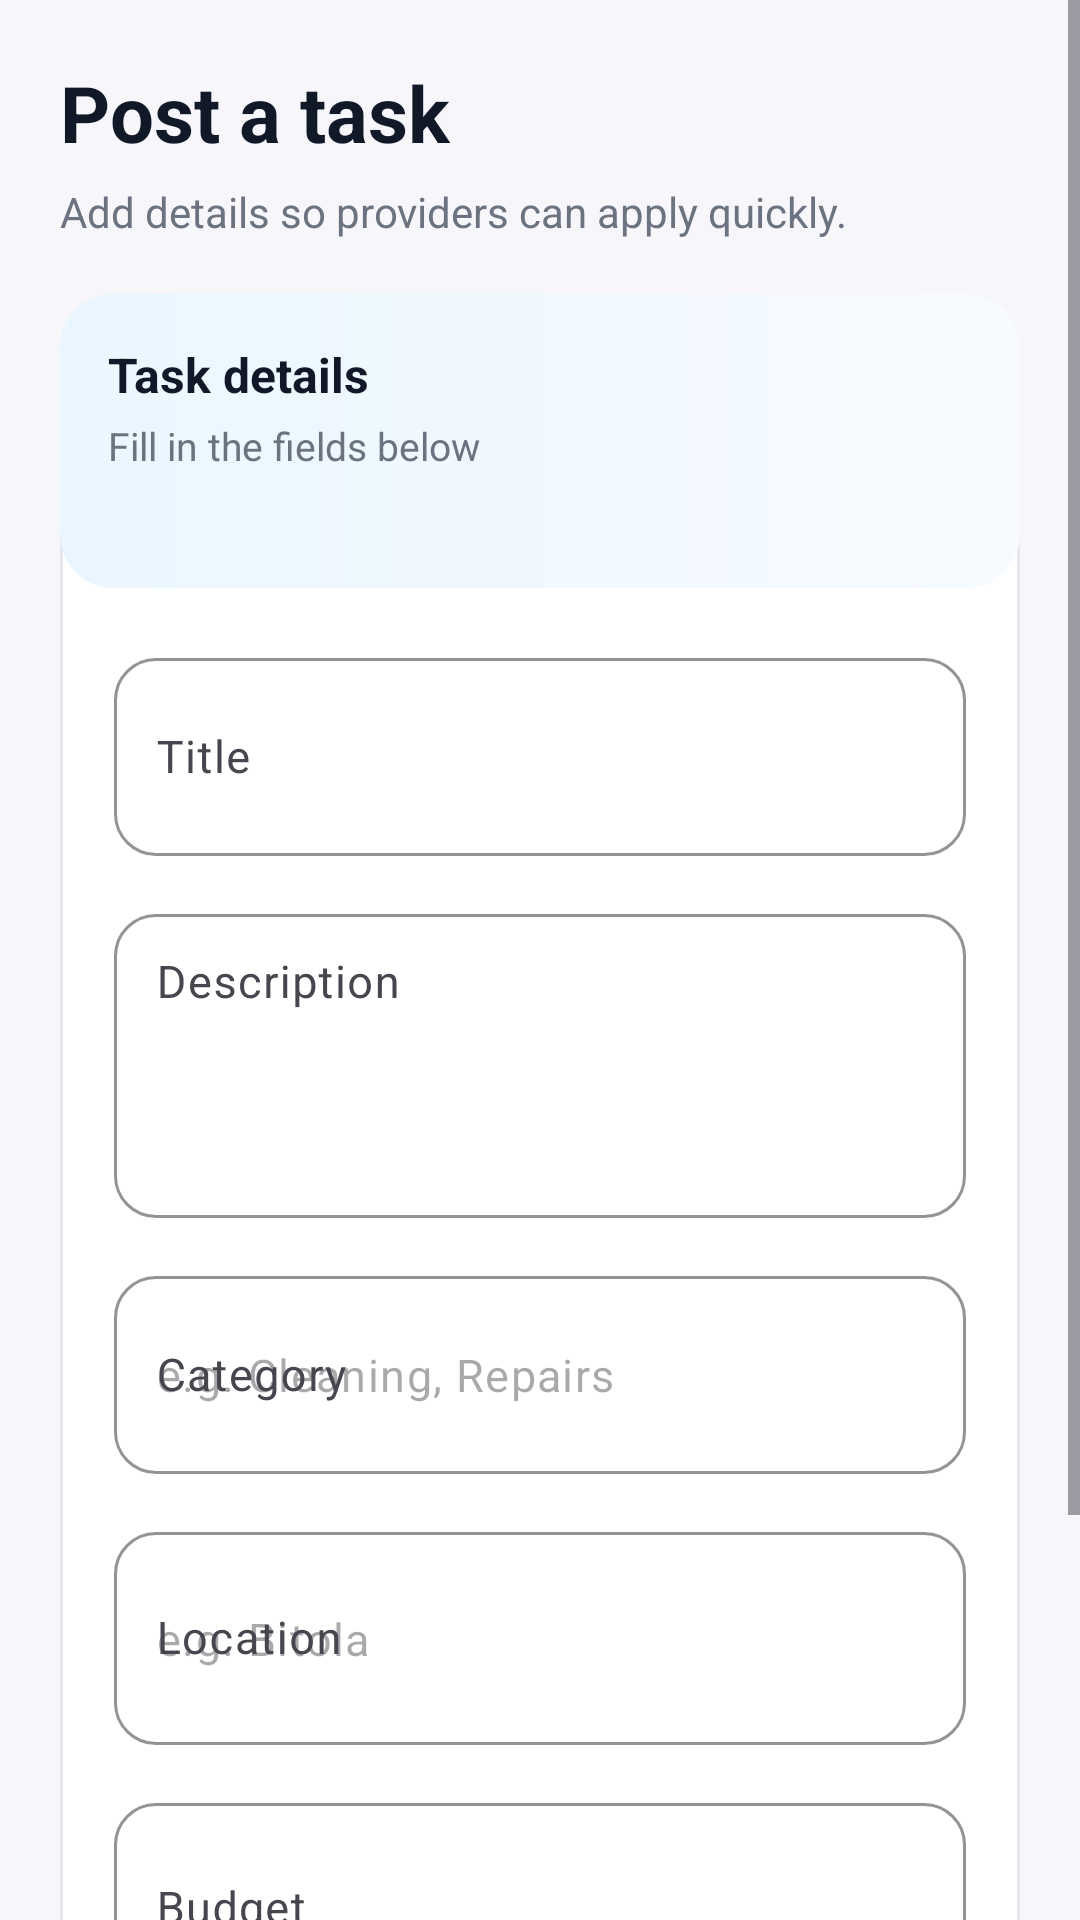

The Android layout XML behind this screen, and the referenced resources:
<!-- AndroidManifest.xml: application theme Theme.Taskkly -->
<!-- res/layout/activity_post_task.xml -->
<?xml version="1.0" encoding="utf-8"?>
<androidx.constraintlayout.widget.ConstraintLayout
    xmlns:android="http://schemas.android.com/apk/res/android"
    xmlns:app="http://schemas.android.com/apk/res-auto"
    xmlns:tools="http://schemas.android.com/tools"
    android:layout_width="match_parent"
    android:layout_height="match_parent"
    android:background="@color/screen_bg"
    tools:context=".ui.home.client.post.PostTaskActivity">

    <ScrollView
        android:id="@+id/scroll"
        android:layout_width="0dp"
        android:layout_height="0dp"
        android:fillViewport="true"
        android:overScrollMode="never"
        app:layout_constraintTop_toTopOf="parent"
        app:layout_constraintBottom_toBottomOf="parent"
        app:layout_constraintStart_toStartOf="parent"
        app:layout_constraintEnd_toEndOf="parent">

        <LinearLayout
            android:layout_width="match_parent"
            android:layout_height="match_parent"
            android:orientation="vertical"
            android:padding="20dp">

            
            <TextView
                android:id="@+id/tvTitle"
                android:layout_width="wrap_content"
                android:layout_height="wrap_content"
                android:text="Post a task"
                android:textColor="#111827"
                android:textSize="26sp"
                android:textStyle="bold" />

            <TextView
                android:id="@+id/tvSubtitle"
                android:layout_width="wrap_content"
                android:layout_height="wrap_content"
                android:layout_marginTop="6dp"
                android:text="Add details so providers can apply quickly."
                android:textColor="#6B7280"
                android:textSize="14sp" />

            
            <LinearLayout
                android:id="@+id/cardForm"
                android:layout_width="match_parent"
                android:layout_height="wrap_content"
                android:layout_marginTop="18dp"
                android:background="@drawable/bg_card_white"
                android:orientation="vertical"
                android:padding="0dp">

                
                <LinearLayout
                    android:layout_width="match_parent"
                    android:layout_height="98dp"
                    android:background="@drawable/bg_post_header"
                    android:orientation="vertical"
                    android:padding="16dp">

                    <TextView
                        android:layout_width="wrap_content"
                        android:layout_height="wrap_content"
                        android:text="Task details"
                        android:textColor="#111827"
                        android:textSize="16sp"
                        android:textStyle="bold" />

                    <TextView
                        android:layout_width="wrap_content"
                        android:layout_height="wrap_content"
                        android:layout_marginTop="4dp"
                        android:text="Fill in the fields below"
                        android:textColor="#6B7280"
                        android:textSize="13sp" />
                </LinearLayout>

                
                <LinearLayout
                    android:layout_width="match_parent"
                    android:layout_height="wrap_content"
                    android:orientation="vertical"
                    android:padding="18dp">

                    
                    <com.google.android.material.textfield.TextInputLayout
                        android:layout_width="match_parent"
                        android:layout_height="wrap_content"
                        android:hint="Title"
                        app:boxBackgroundMode="outline"
                        app:boxCornerRadiusBottomEnd="14dp"
                        app:boxCornerRadiusBottomStart="14dp"
                        app:boxCornerRadiusTopEnd="14dp"
                        app:boxCornerRadiusTopStart="14dp"
                        app:boxStrokeColor="@color/blue_primary"
                        app:hintTextColor="@color/blue_primary">

                        <com.google.android.material.textfield.TextInputEditText
                            android:id="@+id/etTitle"
                            android:layout_width="match_parent"
                            android:layout_height="66dp"
                            android:minHeight="52dp"
                            android:padding="14dp"
                            android:textColor="#111827"
                            android:textSize="15sp" />
                    </com.google.android.material.textfield.TextInputLayout>

                    
                    <com.google.android.material.textfield.TextInputLayout
                        android:layout_width="match_parent"
                        android:layout_height="wrap_content"
                        android:layout_marginTop="14dp"
                        android:hint="Description"
                        app:boxBackgroundMode="outline"
                        app:boxCornerRadiusBottomEnd="14dp"
                        app:boxCornerRadiusBottomStart="14dp"
                        app:boxCornerRadiusTopEnd="14dp"
                        app:boxCornerRadiusTopStart="14dp"
                        app:boxStrokeColor="@color/blue_primary"
                        app:hintTextColor="@color/blue_primary">

                        <com.google.android.material.textfield.TextInputEditText
                            android:id="@+id/etDesc"
                            android:layout_width="match_parent"
                            android:layout_height="wrap_content"
                            android:gravity="top"
                            android:minLines="4"
                            android:padding="14dp"
                            android:textColor="#111827"
                            android:textSize="15sp" />
                    </com.google.android.material.textfield.TextInputLayout>

                    
                    <com.google.android.material.textfield.TextInputLayout
                        android:layout_width="match_parent"
                        android:layout_height="wrap_content"
                        android:layout_marginTop="14dp"
                        android:hint="Category"
                        app:boxBackgroundMode="outline"
                        app:boxCornerRadiusBottomEnd="14dp"
                        app:boxCornerRadiusBottomStart="14dp"
                        app:boxCornerRadiusTopEnd="14dp"
                        app:boxCornerRadiusTopStart="14dp"
                        app:boxStrokeColor="@color/blue_primary"
                        app:hintTextColor="@color/blue_primary">

                        <com.google.android.material.textfield.TextInputEditText
                            android:id="@+id/etCategory"
                            android:layout_width="match_parent"
                            android:layout_height="66dp"
                            android:hint="e.g. Cleaning, Repairs"
                            android:minHeight="52dp"
                            android:padding="14dp"
                            android:textColor="#111827"
                            android:textSize="15sp" />
                    </com.google.android.material.textfield.TextInputLayout>

                    
                    <com.google.android.material.textfield.TextInputLayout
                        android:layout_width="match_parent"
                        android:layout_height="wrap_content"
                        android:layout_marginTop="14dp"
                        android:hint="Location"
                        app:boxBackgroundMode="outline"
                        app:boxCornerRadiusBottomEnd="14dp"
                        app:boxCornerRadiusBottomStart="14dp"
                        app:boxCornerRadiusTopEnd="14dp"
                        app:boxCornerRadiusTopStart="14dp"
                        app:boxStrokeColor="@color/blue_primary"
                        app:hintTextColor="@color/blue_primary">

                        <com.google.android.material.textfield.TextInputEditText
                            android:id="@+id/etLocation"
                            android:layout_width="match_parent"
                            android:layout_height="71dp"
                            android:hint="e.g. Bitola"
                            android:minHeight="52dp"
                            android:padding="14dp"
                            android:textColor="#111827"
                            android:textSize="15sp" />
                    </com.google.android.material.textfield.TextInputLayout>

                    
                    <com.google.android.material.textfield.TextInputLayout
                        android:layout_width="match_parent"
                        android:layout_height="wrap_content"
                        android:layout_marginTop="14dp"
                        android:hint="Budget"
                        app:boxBackgroundMode="outline"
                        app:boxCornerRadiusBottomEnd="14dp"
                        app:boxCornerRadiusBottomStart="14dp"
                        app:boxCornerRadiusTopEnd="14dp"
                        app:boxCornerRadiusTopStart="14dp"
                        app:boxStrokeColor="@color/blue_primary"
                        app:hintTextColor="@color/blue_primary"
                        app:prefixText="€ "
                        app:prefixTextColor="#6B7280">

                        <com.google.android.material.textfield.TextInputEditText
                            android:id="@+id/etBudget"
                            android:layout_width="match_parent"
                            android:layout_height="70dp"
                            android:inputType="numberDecimal"
                            android:minHeight="52dp"
                            android:padding="14dp"
                            android:textColor="#111827"
                            android:textSize="15sp" />
                    </com.google.android.material.textfield.TextInputLayout>

                    
                    <com.google.android.material.button.MaterialButton
                        android:id="@+id/btnPost"
                        android:layout_width="match_parent"
                        android:layout_height="56dp"
                        android:layout_marginTop="20dp"
                        android:text="Post task"
                        android:textAllCaps="false"
                        android:textColor="@android:color/white"
                        android:textSize="16sp"
                        android:textStyle="bold"
                        app:backgroundTint="@color/blue_primary"
                        app:cornerRadius="18dp"
                        app:rippleColor="@color/blue_ripple" />

                    <TextView
                        android:layout_width="wrap_content"
                        android:layout_height="wrap_content"
                        android:layout_marginTop="10dp"
                        android:text="Tip: Be specific — title + budget increases responses."
                        android:textColor="#9CA3AF"
                        android:textSize="12sp" />

                </LinearLayout>
            </LinearLayout>

        </LinearLayout>
    </ScrollView>

</androidx.constraintlayout.widget.ConstraintLayout>
<!-- resources referenced by this layout -->
<resources>
  <color name="blue_primary">#6EC6FF</color>
  <color name="blue_ripple">#402F6BFF</color>
  <color name="screen_bg">#F7F7FB</color>
  <!-- drawable bg_card_white (drawable) -->
  <?xml version="1.0" encoding="utf-8"?>
  <shape xmlns:android="http://schemas.android.com/apk/res/android">
      <solid android:color="#FFFFFF"/>
      <corners android:radius="18dp"/>
      <stroke android:width="1dp" android:color="#E5E7EB"/>
  </shape>
  <!-- drawable bg_post_header (drawable) -->
  <?xml version="1.0" encoding="utf-8"?>
  <shape xmlns:android="http://schemas.android.com/apk/res/android">
      <gradient
          android:startColor="#EAF6FF"
          android:endColor="#F7FBFF"
          android:angle="0" />
      <corners android:radius="18dp" />
  </shape>
  <style name="Theme.Taskkly" parent="Base.Theme.Taskkly" />
  <style name="Base.Theme.Taskkly" parent="Theme.Material3.DayNight.NoActionBar">
  
          
          <item name="colorPrimary">@color/primary_blue</item>
          <item name="colorOnPrimary">@android:color/white</item>
  
          <item name="colorSecondary">@color/primary_blue_dark</item>
          <item name="colorOnSecondary">@android:color/white</item>
  
          <item name="android:colorBackground">@color/background</item>
          <item name="colorSurface">@color/background</item>
  
          
          <item name="materialButtonStyle">@style/Widget.Taskkly.Button</item>
      </style>
  <color name="primary_blue">#3B82F6</color>
  <color name="primary_blue_dark">#1D4ED8</color>
  <color name="background">#F7F7FB</color>
  <style name="Widget.Taskkly.Button" parent="Widget.Material3.Button">
          <item name="backgroundTint">@null</item>
          <item name="android:textAllCaps">false</item>
          <item name="android:insetLeft">0dp</item>
          <item name="android:insetRight">0dp</item>
          <item name="android:insetTop">0dp</item>
          <item name="android:insetBottom">0dp</item>
      </style>
</resources>
